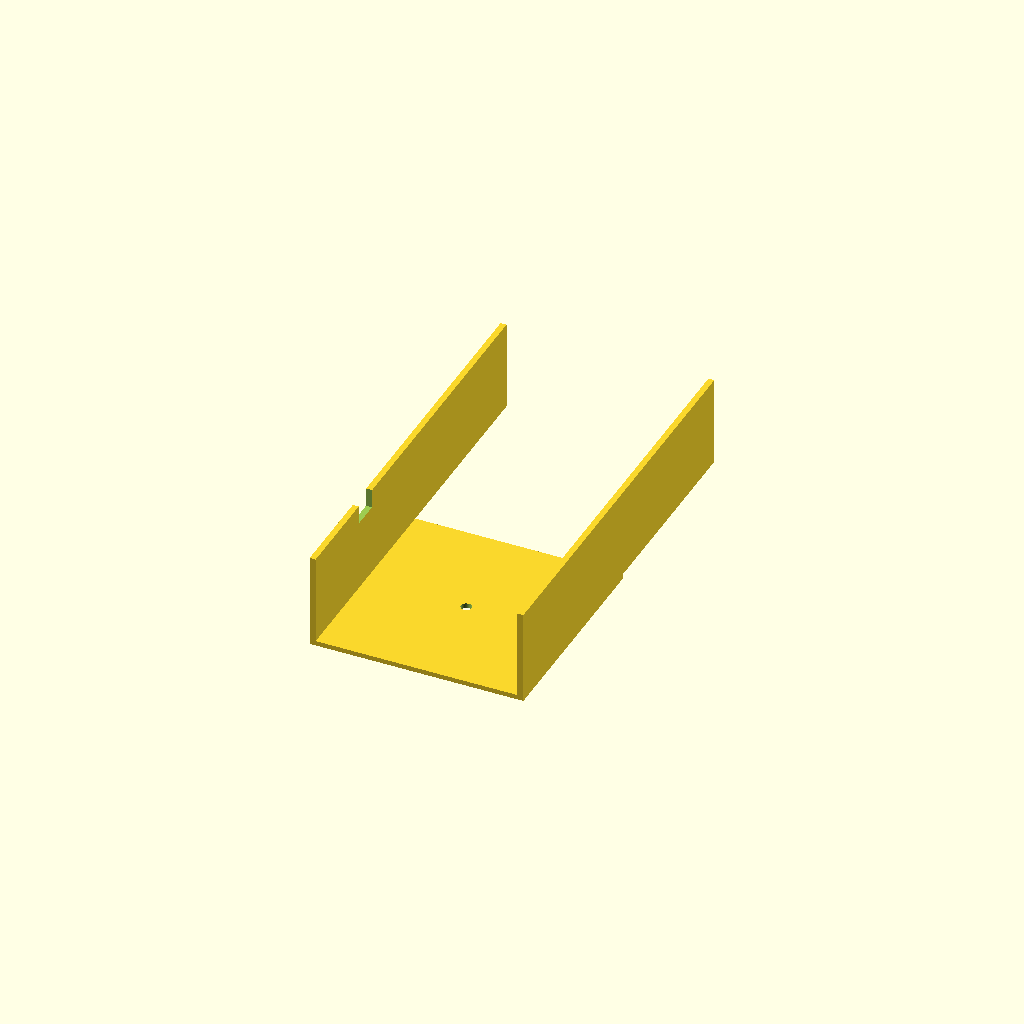
Cell 1: the model at its default parameters.
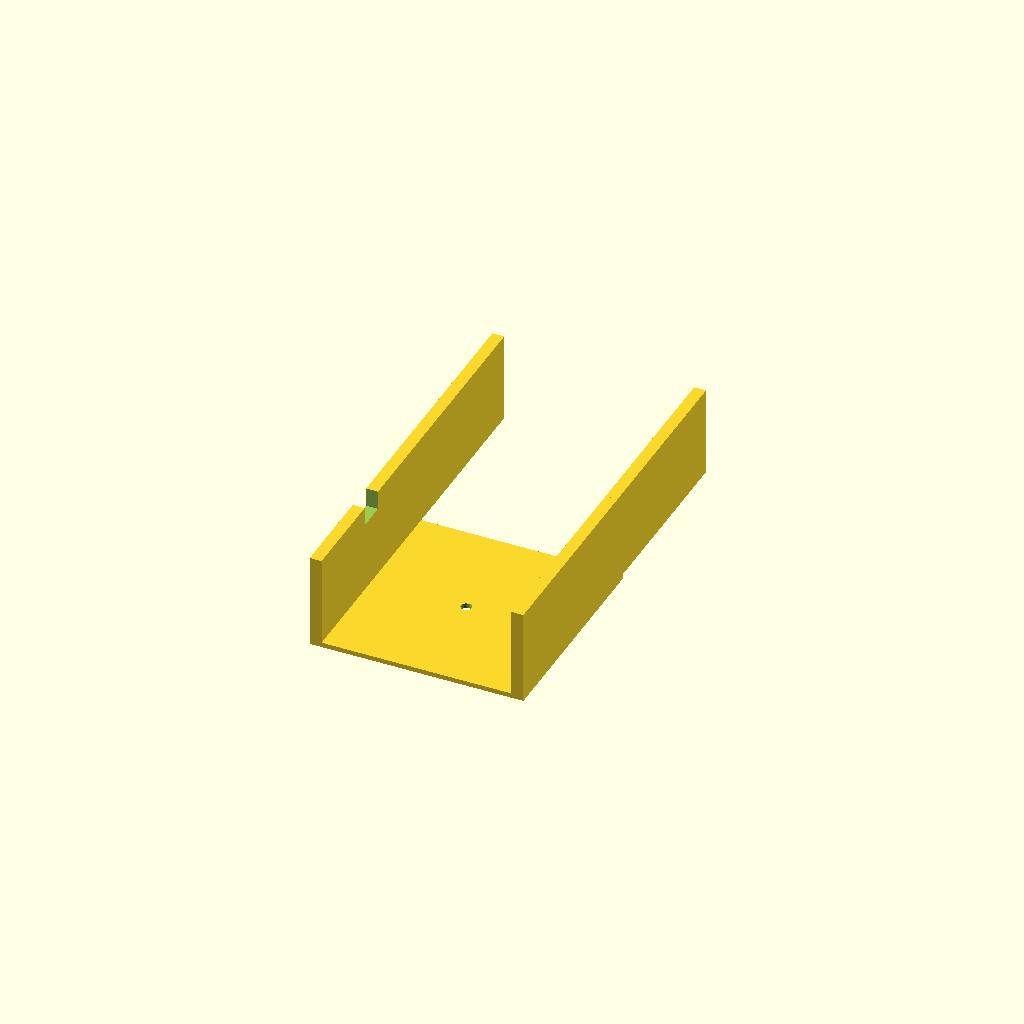
Cell 2 — wall_thickness set to 5, the other parameters unchanged.
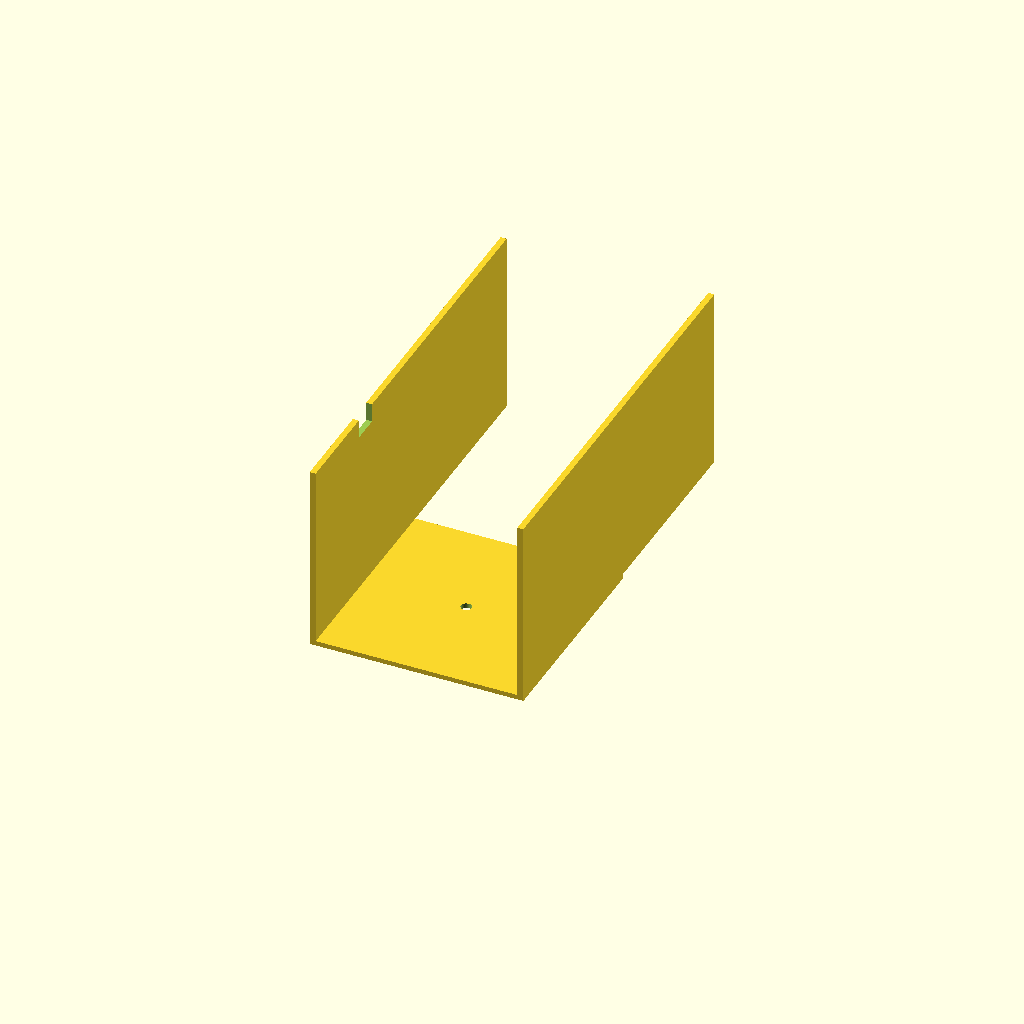
Cell 3: box_height = 80 (everything else at default).
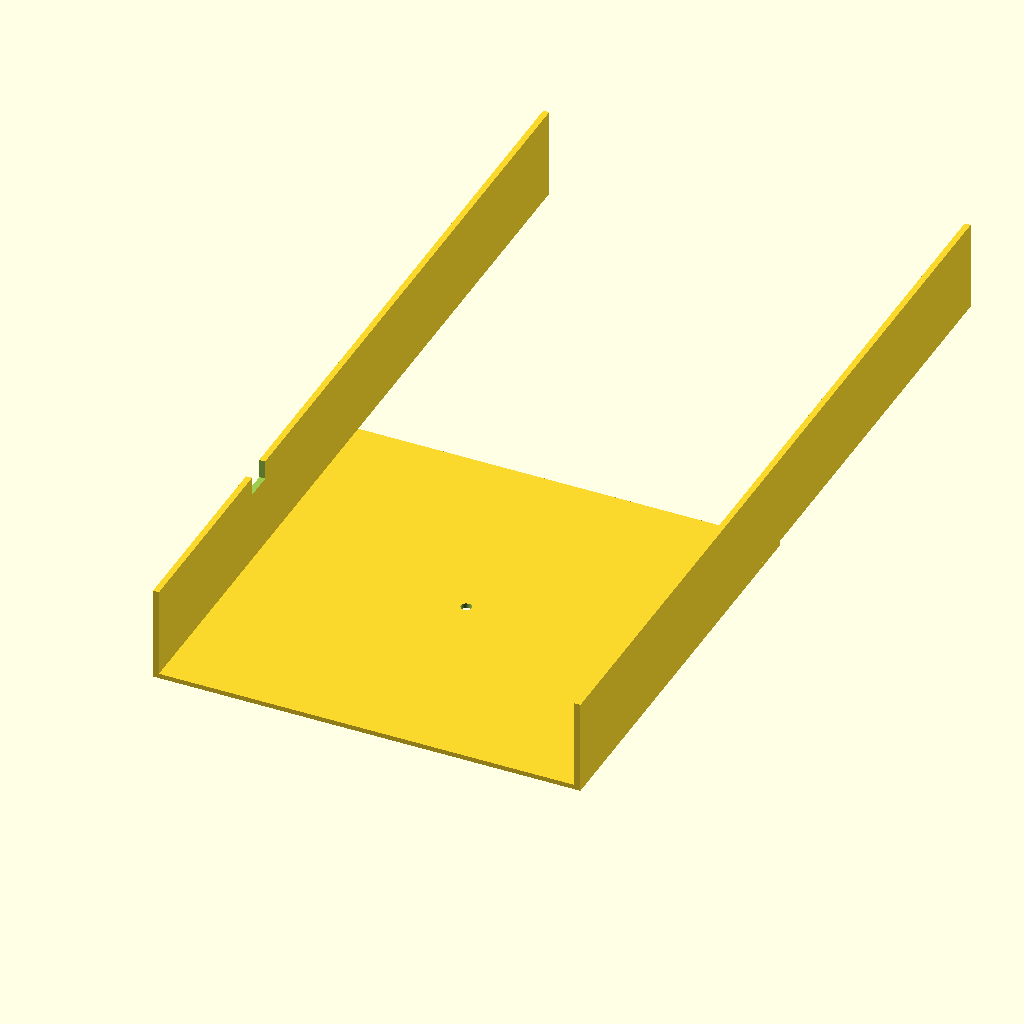
Cell 4 — outer_size set to 180, the other parameters unchanged.
All cells are drawn from one camera (rotation 55°, 0°, 25°, orthographic, colour scheme Cornfield), so only the parameter changes between them.
OpenSCAD source file bench/results/gpu-v6-g6/code/scadcoder-v6/stirrer_fan_housing_s4_a1.scad:
// Magnetic stirrer housing (print orientation: upside down)
// Units: mm

$fn = 64;

// --- Dimensions ---
top_thickness = 2;      // top plate thickness (z = 0 to 2)
wall_thickness = 2.5;   // wall thickness (z = 2 to 40)
box_height = 40;        // total height of box (open edge at z = 40)
outer_size = 90;        // outer size in X and Y
hole_pitch = 71.5;      // square pattern pitch for M4 screw holes
hole_d = 4.5;           // M4 screw hole diameter
notch_width = 12;       // cable notch width
notch_depth = 8;        // cable notch depth from open edge (z = 32 to 40)
eps = 0.5;              // cutter overshoot past faces

// --- Model ---
difference() {
    // Main body: top plate + four walls, open top
    union() {
        // Top plate
        translate([-outer_size/2, -outer_size/2, 0])
            cube([outer_size, outer_size, top_thickness]);
        // Walls (rise from z = top_thickness to z = box_height)
        for (x = [-1, 1], y = [-1, 1])
            translate([x > 0 ? outer_size/2 - wall_thickness : -outer_size/2,
                       y > 0 ? outer_size/2 - wall_thickness : -outer_size/2,
                       top_thickness])
                cube([wall_thickness, outer_size - 2*(y > 0 ? wall_thickness : 0),
                      box_height - top_thickness]);
    }

    // Screw holes through top plate
    for (i = [0, 1, 2, 3]) {
        angle = 90 * i;
        translate([0, 0, -eps])
            rotate([0, 0, angle])
                cylinder(d = hole_d, h = top_thickness + 2*eps);
    }

    // Cable notch in one wall (centred along the wall, open edge at z = box_height)
    translate([-outer_size/2 - eps, -notch_width/2, box_height - notch_depth])
        cube([outer_size/2 + eps, notch_width, notch_depth + eps]);
}
Customizer parameters (derived from the source; name, type, default, range or options):
top_thickness: number, default 2
wall_thickness: number, default 2.5
box_height: number, default 40
outer_size: number, default 90
hole_pitch: number, default 71.5
hole_d: number, default 4.5
notch_width: number, default 12
notch_depth: number, default 8
eps: number, default 0.5
